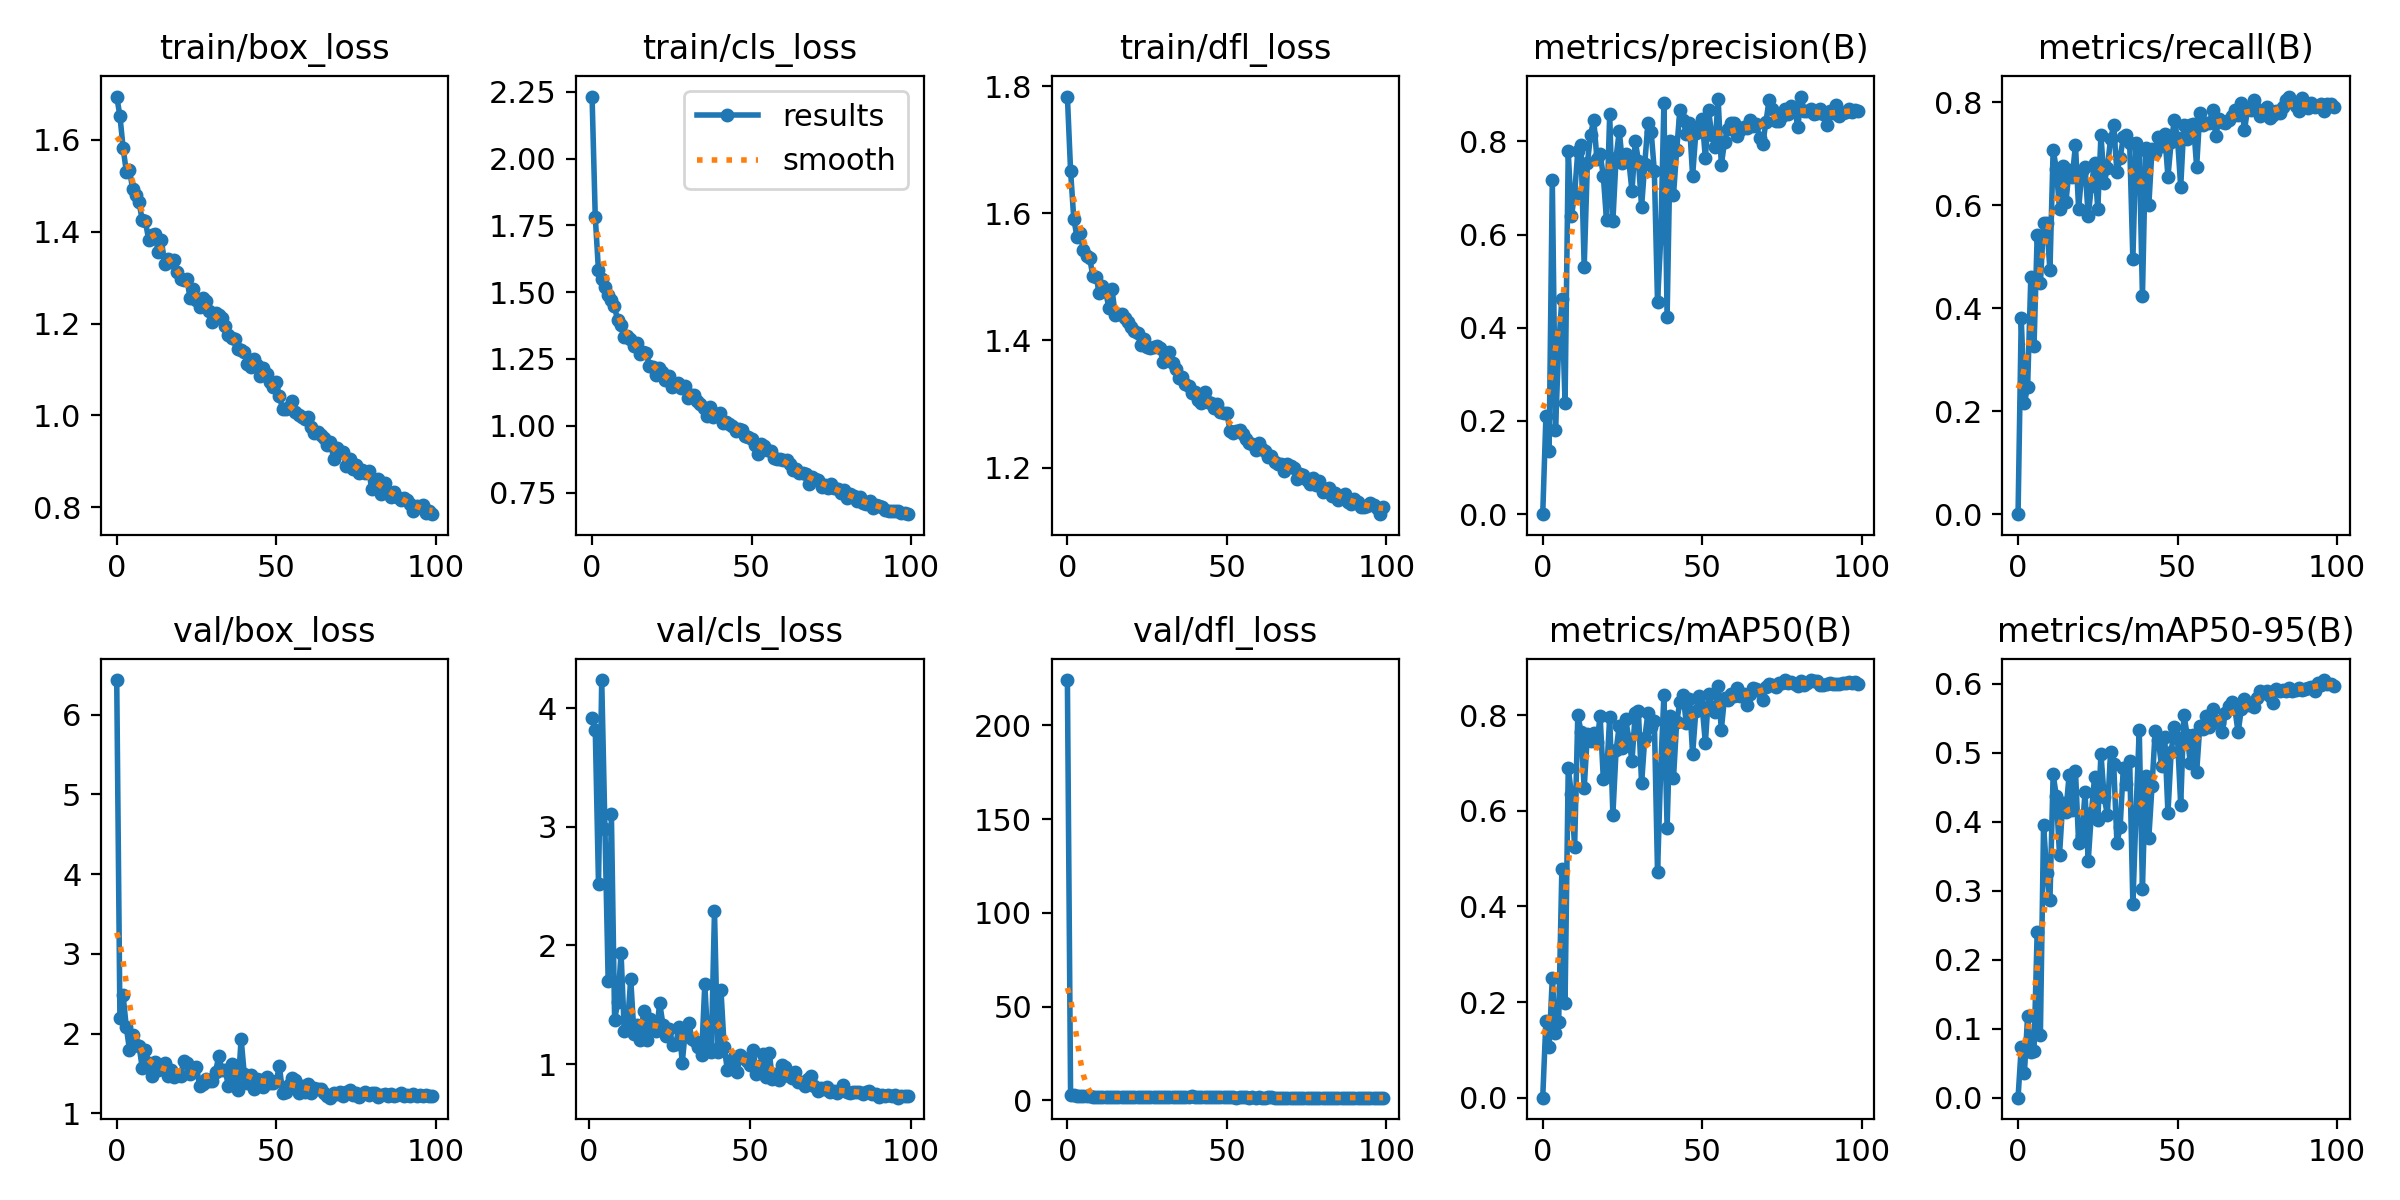

The table this chart was drawn from, first rows:
epoch, train/box_loss, train/cls_loss, train/dfl_loss, metrics/precision(B), metrics/recall(B), metrics/mAP50(B), metrics/mAP50-95(B), val/box_loss, val/cls_loss, val/dfl_loss, lr/pg0, lr/pg1, lr/pg2
0, 1.694, 2.232, 1.784, 0, 0, 0, 0, 6.435, inf, 224.1, 0.07035, 0.003295, 0.003295
1, 1.652, 1.783, 1.667, 0.2097, 0.3804, 0.1608, 0.07328, 2.197, 3.915, 2.97, 0.04035, 0.006626, 0.006626
2, 1.583, 1.582, 1.591, 0.1365, 0.2161, 0.1055, 0.03632, 2.478, 3.814, 2.889, 0.01034, 0.009952, 0.009952
3, 1.531, 1.549, 1.563, 0.7174, 0.2477, 0.2504, 0.1188, 2.081, 2.513, 2.52, 0.009978, 0.009978, 0.009978
4, 1.534, 1.521, 1.568, 0.1815, 0.4596, 0.135, 0.06618, 1.796, 4.236, 2.131, 0.009978, 0.009978, 0.009978
5, 1.493, 1.491, 1.542, 0.3605, 0.3255, 0.1587, 0.06794, 1.978, 2.981, 2.367, 0.009961, 0.009961, 0.009961
6, 1.479, 1.472, 1.533, 0.4616, 0.5412, 0.4783, 0.2405, 1.862, 1.698, 2.067, 0.009939, 0.009939, 0.009939
7, 1.465, 1.447, 1.529, 0.2378, 0.4478, 0.1988, 0.09129, 1.845, 3.106, 2.057, 0.009912, 0.009912, 0.009912
8, 1.424, 1.396, 1.501, 0.7788, 0.5654, 0.6897, 0.3948, 1.568, 1.374, 1.772, 0.009881, 0.009881, 0.009881
9, 1.423, 1.376, 1.5, 0.6398, 0.5659, 0.6347, 0.325, 1.796, 1.522, 2.034, 0.009845, 0.009845, 0.009845
10, 1.383, 1.331, 1.474, 0.6867, 0.4732, 0.5246, 0.2869, 1.628, 1.936, 1.955, 0.009803, 0.009803, 0.009803
11, 1.393, 1.337, 1.485, 0.7792, 0.7072, 0.801, 0.4686, 1.473, 1.276, 1.699, 0.009758, 0.009758, 0.009758
12, 1.396, 1.325, 1.477, 0.7916, 0.6708, 0.7656, 0.4373, 1.648, 1.335, 1.873, 0.009707, 0.009707, 0.009707
13, 1.355, 1.298, 1.452, 0.5302, 0.5915, 0.6473, 0.3519, 1.547, 1.717, 1.824, 0.009652, 0.009652, 0.009652
14, 1.382, 1.312, 1.48, 0.7532, 0.6759, 0.7602, 0.427, 1.59, 1.257, 1.751, 0.009593, 0.009593, 0.009593
15, 1.33, 1.269, 1.44, 0.8137, 0.6053, 0.747, 0.4142, 1.637, 1.328, 1.83, 0.009529, 0.009529, 0.009529
16, 1.341, 1.277, 1.442, 0.8468, 0.6678, 0.7621, 0.4672, 1.471, 1.204, 1.738, 0.009461, 0.009461, 0.009461
17, 1.335, 1.274, 1.442, 0.7619, 0.6543, 0.744, 0.4167, 1.538, 1.444, 1.793, 0.009388, 0.009388, 0.009388
18, 1.339, 1.222, 1.435, 0.7731, 0.7166, 0.7976, 0.4739, 1.459, 1.207, 1.698, 0.009311, 0.009311, 0.009311
19, 1.313, 1.219, 1.429, 0.7258, 0.5921, 0.6672, 0.3685, 1.479, 1.382, 1.676, 0.009229, 0.009229, 0.009229
20, 1.298, 1.19, 1.422, 0.6312, 0.6656, 0.6733, 0.3789, 1.466, 1.292, 1.655, 0.009144, 0.009144, 0.009144
21, 1.294, 1.216, 1.415, 0.8581, 0.6744, 0.7963, 0.4425, 1.655, 1.276, 1.871, 0.009055, 0.009055, 0.009055
22, 1.297, 1.203, 1.412, 0.6292, 0.5784, 0.5921, 0.3433, 1.636, 1.513, 1.882, 0.008961, 0.008961, 0.008961
23, 1.256, 1.171, 1.393, 0.7653, 0.6376, 0.7269, 0.4126, 1.495, 1.333, 1.698, 0.008864, 0.008864, 0.008864
24, 1.275, 1.186, 1.402, 0.8223, 0.6812, 0.7778, 0.4653, 1.534, 1.24, 1.786, 0.008763, 0.008763, 0.008763
25, 1.251, 1.145, 1.39, 0.7533, 0.5922, 0.7308, 0.4031, 1.579, 1.292, 1.773, 0.008658, 0.008658, 0.008658
26, 1.236, 1.154, 1.389, 0.7739, 0.7361, 0.7932, 0.4979, 1.344, 1.164, 1.621, 0.00855, 0.00855, 0.00855
27, 1.256, 1.161, 1.39, 0.758, 0.6421, 0.7498, 0.4353, 1.364, 1.172, 1.594, 0.008438, 0.008438, 0.008438
28, 1.249, 1.143, 1.392, 0.6929, 0.6729, 0.7044, 0.4103, 1.424, 1.313, 1.655, 0.008323, 0.008323, 0.008323
29, 1.228, 1.149, 1.387, 0.8016, 0.7277, 0.8046, 0.5011, 1.401, 1.013, 1.64, 0.008205, 0.008205, 0.008205
30, 1.203, 1.105, 1.366, 0.7585, 0.7549, 0.8081, 0.4831, 1.408, 1.296, 1.625, 0.008084, 0.008084, 0.008084
31, 1.224, 1.114, 1.373, 0.6599, 0.6634, 0.6573, 0.3696, 1.523, 1.347, 1.768, 0.007959, 0.007959, 0.007959
32, 1.218, 1.113, 1.381, 0.7517, 0.6915, 0.7524, 0.3918, 1.716, 1.212, 1.966, 0.007832, 0.007832, 0.007832
33, 1.213, 1.094, 1.365, 0.8406, 0.7311, 0.8055, 0.4777, 1.542, 1.191, 1.828, 0.007702, 0.007702, 0.007702
34, 1.195, 1.081, 1.355, 0.8208, 0.7361, 0.7765, 0.4542, 1.544, 1.144, 1.828, 0.00757, 0.00757, 0.00757
35, 1.175, 1.067, 1.341, 0.7363, 0.721, 0.7884, 0.4884, 1.344, 1.076, 1.573, 0.007435, 0.007435, 0.007435
36, 1.168, 1.037, 1.342, 0.4548, 0.4945, 0.4713, 0.2805, 1.619, 1.674, 1.812, 0.007297, 0.007297, 0.007297
37, 1.166, 1.071, 1.332, 0.5922, 0.7203, 0.6887, 0.4145, 1.476, 1.153, 1.702, 0.007158, 0.007158, 0.007158
38, 1.144, 1.032, 1.329, 0.8817, 0.7076, 0.8417, 0.5335, 1.293, 1.1, 1.557, 0.007016, 0.007016, 0.007016
39, 1.142, 1.045, 1.317, 0.4231, 0.4235, 0.565, 0.3026, 1.934, 2.29, 2.266, 0.006872, 0.006872, 0.006872
40, 1.138, 1.046, 1.319, 0.8014, 0.7104, 0.7976, 0.4667, 1.486, 1.1, 1.693, 0.006727, 0.006727, 0.006727
41, 1.112, 1.012, 1.306, 0.6843, 0.5998, 0.668, 0.3768, 1.379, 1.628, 1.602, 0.00658, 0.00658, 0.00658
42, 1.105, 1.015, 1.302, 0.7809, 0.7081, 0.7855, 0.4513, 1.481, 1.147, 1.66, 0.006431, 0.006431, 0.006431
43, 1.123, 1.007, 1.319, 0.8671, 0.7016, 0.8279, 0.5318, 1.309, 0.9488, 1.54, 0.006281, 0.006281, 0.006281
44, 1.11, 0.9999, 1.303, 0.846, 0.7316, 0.8432, 0.5183, 1.436, 1.03, 1.669, 0.00613, 0.00613, 0.00613
45, 1.085, 0.9815, 1.302, 0.8164, 0.7137, 0.7838, 0.4801, 1.412, 1.062, 1.634, 0.005978, 0.005978, 0.005978
46, 1.102, 0.9876, 1.294, 0.8392, 0.7369, 0.835, 0.5221, 1.326, 0.9327, 1.532, 0.005824, 0.005824, 0.005824
47, 1.091, 0.9824, 1.3, 0.7261, 0.6551, 0.7185, 0.4126, 1.45, 1.077, 1.687, 0.00567, 0.00567, 0.00567
48, 1.072, 0.9613, 1.287, 0.8179, 0.7219, 0.8083, 0.5005, 1.383, 1.048, 1.606, 0.005516, 0.005516, 0.005516
49, 1.063, 0.9566, 1.286, 0.8307, 0.7647, 0.8412, 0.5369, 1.381, 1.028, 1.585, 0.005361, 0.005361, 0.005361
50, 1.072, 0.9518, 1.286, 0.8488, 0.7294, 0.8182, 0.5213, 1.399, 0.9934, 1.613, 0.005206, 0.005206, 0.005206
51, 1.042, 0.9292, 1.258, 0.7637, 0.6352, 0.7417, 0.4242, 1.592, 1.122, 1.754, 0.00505, 0.00505, 0.00505
52, 1.014, 0.8929, 1.254, 0.8671, 0.7561, 0.8453, 0.5554, 1.256, 0.917, 1.54, 0.004895, 0.004895, 0.004895
53, 1.014, 0.9302, 1.257, 0.8136, 0.7273, 0.8174, 0.5261, 1.269, 0.9824, 1.5, 0.004739, 0.004739, 0.004739
54, 1.019, 0.9227, 1.259, 0.7883, 0.7549, 0.8068, 0.4858, 1.352, 1.082, 1.604, 0.004584, 0.004584, 0.004584
55, 1.031, 0.9098, 1.253, 0.8918, 0.7572, 0.8606, 0.5264, 1.441, 0.8933, 1.62, 0.00443, 0.00443, 0.00443
56, 1.006, 0.904, 1.245, 0.7494, 0.6743, 0.7699, 0.4716, 1.418, 1.092, 1.582, 0.004276, 0.004276, 0.004276
57, 1.002, 0.878, 1.239, 0.7989, 0.7795, 0.8369, 0.5394, 1.255, 0.8699, 1.489, 0.004123, 0.004123, 0.004123
58, 0.9969, 0.8751, 1.237, 0.8276, 0.7561, 0.8326, 0.5346, 1.338, 0.9128, 1.576, 0.00397, 0.00397, 0.00397
59, 0.9928, 0.8751, 1.227, 0.8387, 0.7602, 0.8453, 0.5534, 1.269, 0.8619, 1.508, 0.003819, 0.003819, 0.003819
... 40 more rows
